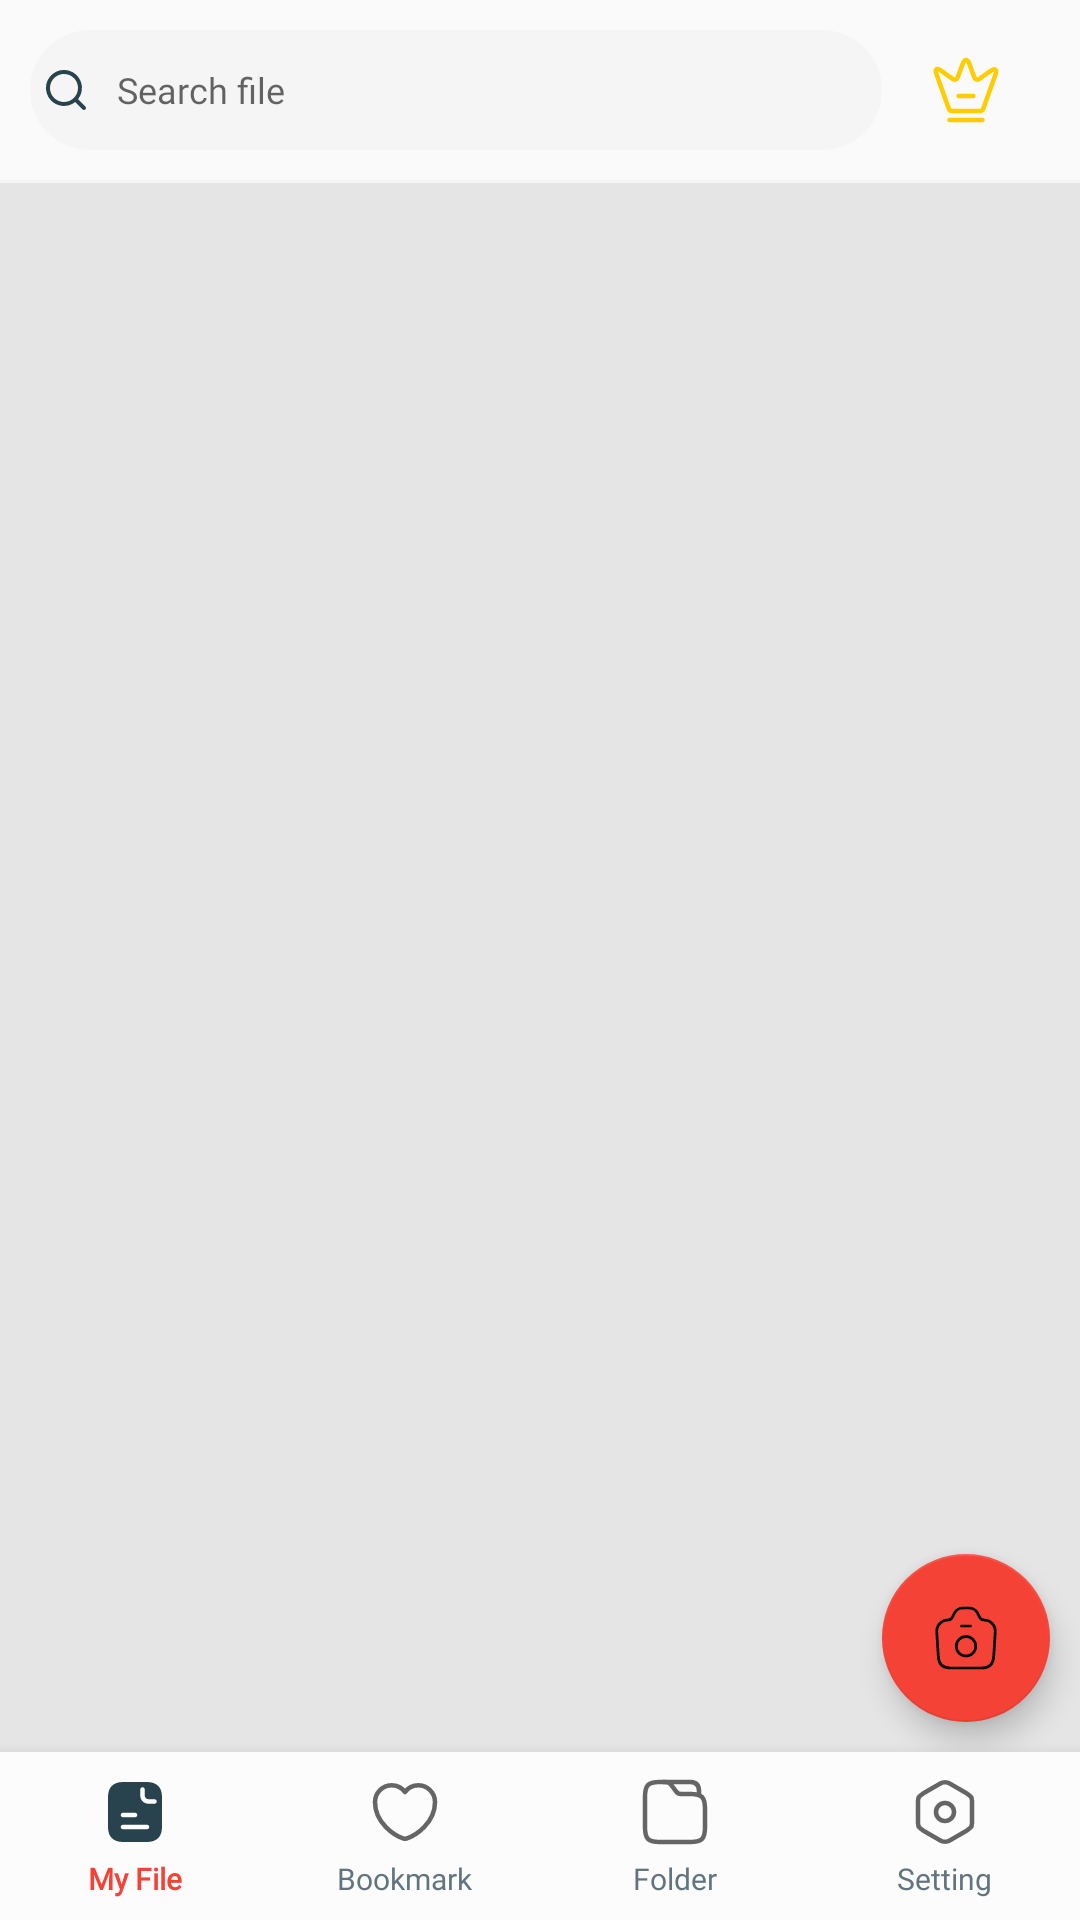

Write the Android layout XML for this screen, with the resource values it uses.
<!-- AndroidManifest.xml: application theme Theme.PdfReader -->
<!-- res/layout/fragment_main.xml -->
<?xml version="1.0" encoding="utf-8"?>
<androidx.constraintlayout.widget.ConstraintLayout xmlns:android="http://schemas.android.com/apk/res/android"
    xmlns:app="http://schemas.android.com/apk/res-auto"
    xmlns:tools="http://schemas.android.com/tools"
    android:id="@+id/ll_main_fragment"
    android:layout_width="match_parent"
    android:layout_height="match_parent"
    android:background="@color/color_bg"
    tools:context=".ui.home.MainFragment">

    <LinearLayout
        android:id="@+id/llToolbarHome"
        android:layout_width="match_parent"
        android:layout_height="wrap_content"
        android:background="@color/color_bg_toolbar"
        android:gravity="center"
        android:minHeight="@dimen/height_toolbar_home"
        android:orientation="horizontal"
        app:layout_constraintStart_toStartOf="parent"
        app:layout_constraintTop_toTopOf="parent">

        <EditText
            android:id="@+id/edtSearchAll"
            style="@style/Text_Edittext_Search"
            android:layout_width="0dp"
            android:imeOptions="actionDone"
            android:imeActionLabel="Done"
            android:inputType="text"
            android:layout_height="match_parent"
            android:layout_margin="@dimen/margin_all"
            android:layout_weight="1" />

        <ImageView
            android:id="@+id/imvPurchase"
            android:layout_width="wrap_content"
            android:layout_height="wrap_content"
            android:layout_marginEnd="@dimen/margin_double_all"
            android:src="@drawable/ic_crown" />

        <TextView
            android:id="@+id/ttSettingHome"
            style="@style/Text_Title_Dialog"
            android:layout_width="match_parent"
            android:layout_height="match_parent"
            android:layout_marginStart="@dimen/margin_all"
            android:gravity="center|start"
            android:text="@string/title_setting"
            android:visibility="gone" />
    </LinearLayout>

    <View
        android:layout_width="match_parent"
        android:layout_height="1dp"
        android:background="@color/color_bg_search"
        app:layout_constraintTop_toBottomOf="@id/llToolbarHome" />

    <FrameLayout
        android:id="@+id/ad_view_container"
        android:layout_width="match_parent"
        android:layout_height="wrap_content"
        app:layout_constraintBottom_toBottomOf="parent"
        app:layout_constraintStart_toStartOf="parent" />

    <com.google.android.material.bottomnavigation.BottomNavigationView
        android:id="@+id/navigation_bottom"
        android:layout_width="0dp"
        android:layout_height="wrap_content"
        android:layout_marginStart="0dp"
        android:layout_marginEnd="0dp"
        android:background="@color/color_bg_menu"
        app:itemTextAppearanceActive="@style/BottomNavigationView.Active"
        app:itemTextAppearanceInactive="@style/BottomNavigationView"
        app:itemTextColor="@color/bottom_nav_color_text"
        app:labelVisibilityMode="labeled"
        app:layout_constraintBottom_toTopOf="@id/ad_view_container"
        app:layout_constraintLeft_toLeftOf="parent"
        app:layout_constraintRight_toRightOf="parent"
        app:menu="@menu/navigation_bottom" />

    <FrameLayout
        android:id="@+id/frame_ads_native"
        android:layout_width="match_parent"
        android:layout_height="wrap_content"
        android:orientation="horizontal"
        app:layout_constraintTop_toBottomOf="@id/llToolbarHome" />

    <FrameLayout
        android:id="@+id/fm_container"
        android:layout_width="match_parent"
        android:layout_height="0dp"
        app:layout_constraintBottom_toTopOf="@+id/navigation_bottom"
        app:layout_constraintEnd_toEndOf="parent"
        app:layout_constraintStart_toStartOf="parent"
        app:layout_constraintTop_toBottomOf="@id/frame_ads_native" />

    <com.google.android.material.floatingactionbutton.FloatingActionButton
        android:id="@+id/btn_tools_pdf"
        android:layout_width="wrap_content"
        android:layout_height="wrap_content"
        android:layout_margin="@dimen/margin_all"
        android:src="@drawable/ic_camera_float_button"
        app:backgroundTint="@color/rgb_F44336"
        app:layout_constraintBottom_toBottomOf="@id/fm_container"
        app:layout_constraintEnd_toEndOf="@id/fm_container"
        tools:ignore="ContentDescription" />

</androidx.constraintlayout.widget.ConstraintLayout>
<!-- resources referenced by this layout -->
<resources>
  <color name="color_bg">#E5E5E5</color>
  <color name="color_bg_menu">#FCFCFC</color>
  <color name="color_bg_search">#F5F5F5</color>
  <color name="color_bg_toolbar">#FAFAFA</color>
  <color name="rgb_F44336">#F44336</color>
  <dimen name="height_toolbar_home">60dp</dimen>
  <dimen name="margin_all">10dp</dimen>
  <dimen name="margin_double_all">20dp</dimen>
  <string name="title_setting">Setting</string>
  <style name="BottomNavigationView" parent="@style/TextAppearance.AppCompat.Caption">
          <item name="android:textSize">@dimen/text_size_menu_home</item>
          <item name="android:fontFamily">@font/googlesans_medium</item>
      </style>
  <style name="BottomNavigationView.Active" parent="@style/TextAppearance.AppCompat.Caption">
          <item name="android:textSize">@dimen/text_size_menu_home</item>
          <item name="android:fontFamily">@font/googlesans_medium</item>
      </style>
  <style name="Text_Title_Dialog">
          <item name="android:textColor">@color/text_rgb_102027</item>
          <item name="android:textSize">@dimen/text_size_title</item>
          <item name="android:fontFamily">@font/googlesans_bold</item>
      </style>
  <dimen name="text_size_menu_home">10sp</dimen>
  <color name="text_color_search_home">#1C313A</color>
  <dimen name="text_size_sp12">12sp</dimen>
  <color name="text_color_search_home_hint">#86899B</color>
  <dimen name="margin_small">5dp</dimen>
  <string name="vl_hint_search_file">Search file</string>
  <!-- drawable bg_border_search_home (drawable) -->
  <?xml version="1.0" encoding="utf-8"?>
  <selector xmlns:android="http://schemas.android.com/apk/res/android">
  
      <item>
          <shape android:shape="rectangle">
              <corners android:radius="@dimen/radius_search" />
              <solid android:color="@color/color_bg_search" />
          </shape>
      </item>
  </selector>
  <color name="text_rgb_102027">#102027</color>
  <dimen name="text_size_title">18sp</dimen>
  <color name="colorPrimary">#29434E</color>
  <color name="colorPrimaryDark">#29434E</color>
  <color name="colorAccent">#29434E</color>
  <style name="PopupMenu" parent="@android:style/Widget.PopupMenu">
          <item name="android:popupBackground">@android:color/white</item>
          <item name="android:textColor">@color/text_rgb_29434E</item>
          <item name="android:textSize">@dimen/text_size_sp15</item>
          <item name="android:fontFamily">@font/googlesans_regular</item>
      </style>
  <style name="myPopupMenuTextAppearanceLarge" parent="@android:style/TextAppearance.DeviceDefault.Widget.PopupMenu.Large">
          <item name="android:textColor">@color/text_rgb_29434E</item>
          <item name="android:textSize">@dimen/text_size_sp15</item>
          <item name="android:fontFamily">@font/googlesans_regular</item>
          <item name="android:popupBackground">@android:color/white</item>
      </style>
  <style name="myPopupMenuTextAppearanceSmall" parent="@android:style/TextAppearance.DeviceDefault.Widget.PopupMenu.Small">
          <item name="android:textColor">@color/text_rgb_29434E</item>
          <item name="android:textSize">@dimen/text_size_sp15</item>
          <item name="android:fontFamily">@font/googlesans_regular</item>
          <item name="android:popupBackground">@android:color/white</item>
      </style>
  <dimen name="radius_search">20dp</dimen>
  <color name="text_rgb_29434E">#29434E</color>
  <dimen name="text_size_sp15">15sp</dimen>
</resources>
